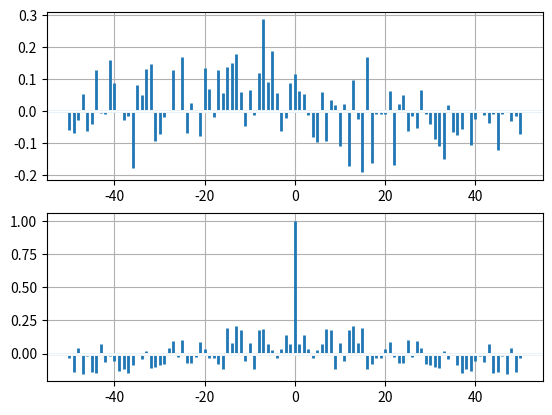

This chart was generated by the following Python code:
#%%
import matplotlib.pyplot as plt
import numpy as np


np.random.seed(0)

x, y = np.random.randn(2, 100)
fig = plt.figure()
ax1 = fig.add_subplot(211)
ax1.xcorr(x, y, usevlines=True, maxlags=50, normed=True, lw=2)
ax1.grid(True)
ax1.axhline(0, color='white', lw=2)

ax2 = fig.add_subplot(212, sharex=ax1)
ax2.acorr(x, usevlines=True, normed=True, maxlags=50, lw=2)
ax2.grid(True)
ax2.axhline(0, color='white', lw=2)

plt.show()